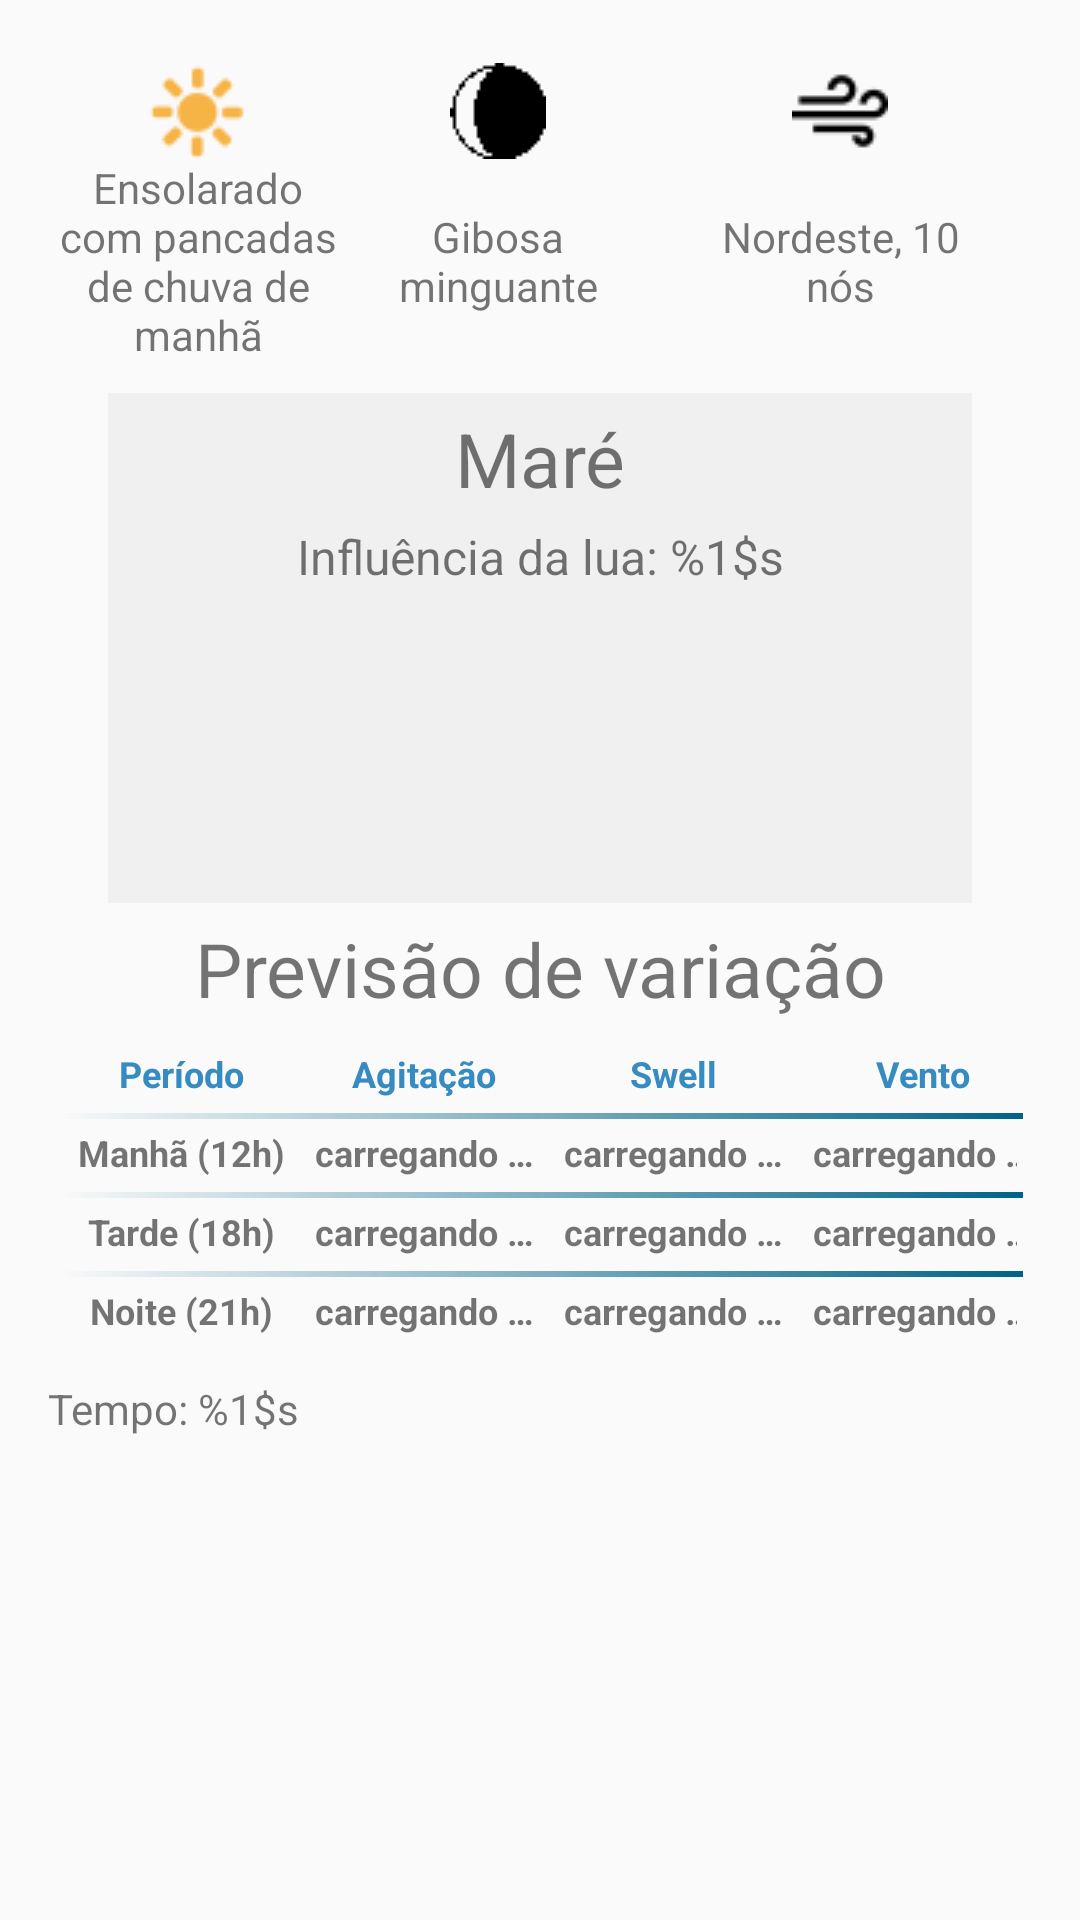

This screen was rendered from an Android layout file. Write that file and the resources it references.
<!-- AndroidManifest.xml: activity theme AppTheme.NoActionBar -->
<!-- res/layout/fragment_main.xml -->
<ScrollView xmlns:android="http://schemas.android.com/apk/res/android"
    android:layout_width="match_parent"
    android:layout_height="match_parent"
    android:fillViewport="true">

    <LinearLayout
        xmlns:tools="http://schemas.android.com/tools"
        android:layout_width="wrap_content"
        android:layout_height="match_parent"

        android:layout_gravity="center_horizontal"
        android:orientation="vertical"
        android:paddingBottom="@dimen/activity_vertical_margin"
        android:paddingLeft="@dimen/activity_horizontal_margin"
        android:paddingRight="@dimen/activity_horizontal_margin"
        android:paddingTop="@dimen/activity_vertical_margin" >

        <include
            layout="@layout/weather_condiction"
            android:layout_width="match_parent"
            android:layout_height="wrap_content"
            android:layout_marginBottom="10dp" />

        <LinearLayout
            android:layout_width="match_parent"
            android:layout_height="wrap_content"
            android:background="@drawable/tide_background"
            android:orientation="vertical">

            <TextView
                android:id="@+id/lbl_tide"
                android:text="Maré"
                style="@style/AppTheme.textTitleSection"/>

            <GridView xmlns:android="http://schemas.android.com/apk/res/android"
                xmlns:tools="http://schemas.android.com/tools"
                android:id="@+id/grid_extreme"
                android:layout_width="match_parent"
                android:layout_height="@dimen/tide_heidht"
                android:verticalSpacing="@dimen/tide_vertical_sp"
                android:horizontalSpacing="@dimen/tide_horizontal_sp"
                android:gravity="center"
                android:fadingEdge="vertical"
                android:numColumns="4"
                android:stretchMode="columnWidth"
                tools:listitem="@layout/item_extreme" />

            <TextView
                android:id="@+id/moon_hold"
                android:layout_width="match_parent"
                android:layout_height="wrap_content"
                android:layout_marginBottom="4dp"
                android:text="@string/moon_hold"
                android:textAlignment="center"
                android:textSize="16dp" />
        </LinearLayout>

        <TextView
            android:id="@+id/lbl_title_swell"
            style="@style/AppTheme.textTitleSection"
            android:text="Previsão de variação"/>

        <include
            layout="@layout/table_swell"
            android:layout_width="match_parent"
            android:layout_height="wrap_content" />

        <TextView
            android:id="@+id/weather_narrative"
            android:layout_width="match_parent"
            android:layout_height="wrap_content"
            android:layout_marginBottom="10dp"
            android:layout_marginTop="10dp"
            android:text="@string/weather_narrative" />


    </LinearLayout>
</ScrollView>
<!-- res/layout/weather_condiction.xml (included above) -->
<?xml version="1.0" encoding="utf-8"?>
<GridLayout xmlns:android="http://schemas.android.com/apk/res/android"
    android:layout_width="match_parent"
    android:layout_height="wrap_content"
    android:columnCount="3"
    android:orientation="horizontal"
    android:paddingTop="5dp"
    android:rowCount="2"
    android:rowOrderPreserved="true">

    <ImageView
        android:layout_gravity="center"
        android:gravity="center"
        android:src="@drawable/sun" />

    <ImageView
        android:layout_gravity="center"
        android:gravity="center"
        android:src="@drawable/moon" />

    <ImageView
        android:layout_gravity="center"
        android:gravity="center"
        android:src="@drawable/wind" />

    <TextView
        android:id="@+id/weather_main"
        android:layout_height="wrap_content"
        android:layout_gravity="center"
        android:gravity="center"
        android:maxWidth="100dp"
        android:singleLine="false"
        android:text="Ensolarado com pancadas de chuva de manhã" />

    <TextView
        android:id="@+id/moon_phase"
        android:layout_height="wrap_content"
        android:layout_gravity="center"
        android:gravity="center"
        android:maxWidth="100dp"
        android:text="Gibosa minguante"
        android:textAlignment="center" />

    <TextView
        android:id="@+id/weather_wind"
        android:layout_height="wrap_content"
        android:layout_gravity="center"
        android:gravity="center"
        android:maxLines="3"
        android:maxWidth="100dp"
        android:text="Nordeste, 10 nós"
        android:textAlignment="center" />
</GridLayout>
<!-- res/layout/item_extreme.xml (included above) -->
<?xml version="1.0" encoding="utf-8"?>
<LinearLayout xmlns:android="http://schemas.android.com/apk/res/android"
    android:layout_width="wrap_content"
    android:layout_height="wrap_content"
    android:padding="5dp"
    android:background="@drawable/rounded_corner"
    android:orientation="vertical">

    <TextView
        android:id="@+id/extreme_type"
        style="@style/AppTheme.textExtreme"
        android:text="Baixa-mar" />

    <TextView
        android:id="@+id/extreme_time"
        style="@style/AppTheme.textExtremeTime"
        android:text="00:32" />

    <TextView
        android:id="@+id/extreme_height"
        style="@style/AppTheme.textExtreme"
        android:text="-0,15m" />


    <ImageView
        android:layout_gravity="center_horizontal"
        android:layout_height="10dp"
        android:id="@+id/extreme_type_icon"
        android:layout_width="match_parent"
        android:adjustViewBounds="true"
        android:src="@drawable/up"/>

</LinearLayout>
<!-- res/layout/table_swell.xml (included above) -->
<TableLayout xmlns:android="http://schemas.android.com/apk/res/android"
    android:id="@+id/tableLayout1"
    android:layout_marginBottom="50sp"
    android:layout_width="match_parent"
    android:layout_height="wrap_content"
    android:stretchColumns="0,1,2,3"
    >

    <TableRow
        android:id="@+id/tableRow1"
        android:layout_width="wrap_content"
        android:layout_height="wrap_content"
        android:padding="5dip">

        <TextView
            android:text="Período"
            android:textAlignment="center"
            android:textColor="#368BC1"
            android:textSize="12dp"
            android:textStyle="bold" />

        <TextView
            android:id="@+id/morning"
            android:textAlignment="center"
            android:textColor="#368BC1"
            android:text="@string/agitation"
            android:textSize="12dp"
            android:textStyle="bold" />

        <TextView
            android:id="@+id/afternoon"
            android:textAlignment="center"
            android:textColor="#368BC1"
            android:text="@string/lbl_swell"
            android:textSize="12dp"
            android:textStyle="bold"/>

        <TextView
            android:id="@+id/night"
            android:textAlignment="center"
            android:textColor="#368BC1"
            android:text="@string/lbl_wind"
            android:textSize="12dp"
            android:textStyle="bold" />
    </TableRow>

    <TableRow
        android:id="@+id/tableRow2"
        android:layout_width="wrap_content"
        android:layout_height="wrap_content"
        android:background="@drawable/table_border"
        android:padding="5dip">

        <TextView
            android:id="@+id/head_1"
            android:textAlignment="center"
            android:text="@string/morning_12h"
            android:textSize="12dp"
            android:textStyle="bold" />

        <TextView
            android:id="@+id/a_m"
            android:textAlignment="center"
            android:textStyle="bold"
            android:text="@string/loading"
            android:textSize="12dp" />

        <TextView
            android:id="@+id/a_t"
            android:textStyle="bold"
            android:textAlignment="center"
            android:text="@string/loading"
            android:textSize="12dp" />

        <TextView
            android:id="@+id/a_n"
            android:textStyle="bold"
            android:textAlignment="center"
            android:text="@string/loading"
            android:textSize="12dp" />
    </TableRow>

    <TableRow
        android:id="@+id/tableRow3"
        android:layout_width="wrap_content"
        android:layout_height="wrap_content"
        android:background="@drawable/table_border"
        android:padding="5dip">

        <TextView
            android:id="@+id/head_2"
            android:textAlignment="center"
            android:textSize="12dp"
            android:text="@string/afternoon_18h"
            android:textStyle="bold" />

        <TextView
            android:id="@+id/s_m"
            android:textStyle="bold"
            android:textAlignment="center"
            android:text="@string/loading"
            android:textSize="12dp" />

        <TextView
            android:id="@+id/s_t"
            android:textStyle="bold"
            android:textAlignment="center"
            android:text="@string/loading"
            android:textSize="12dp" />

        <TextView
            android:id="@+id/s_n"
            android:textStyle="bold"
            android:textAlignment="center"
            android:text="@string/loading"
            android:textSize="12dp" />
    </TableRow>

    <TableRow
        android:id="@+id/tableRow4"
        android:layout_width="wrap_content"
        android:layout_height="wrap_content"
        android:background="@drawable/table_border"
        android:padding="5dip">

        <TextView
            android:id="@+id/head_3"
            android:textAlignment="center"
            android:textSize="12dp"
            android:text="@string/night_21h"
            android:textStyle="bold" />

        <TextView
            android:id="@+id/w_m"
            android:textStyle="bold"
            android:textAlignment="center"
            android:text="@string/loading"
            android:textSize="12dp" />

        <TextView
            android:id="@+id/w_t"
            android:textStyle="bold"
            android:textAlignment="center"
            android:text="@string/loading"
            android:textSize="12dp" />

        <TextView
            android:id="@+id/w_n"
            android:textStyle="bold"
            android:textAlignment="center"
            android:text="@string/loading"
            android:textSize="12dp" />
    </TableRow>


</TableLayout>
<!-- resources referenced by this layout -->
<resources>
  <dimen name="activity_horizontal_margin">16dp</dimen>
  <dimen name="activity_vertical_margin">16dp</dimen>
  <dimen name="tide_horizontal_sp">3dp</dimen>
  <!-- drawable moon: png bitmap (drawable, 227 bytes) -->
  <!-- drawable rounded_corner (drawable) -->
  <?xml version="1.0" encoding="utf-8"?>
  <shape xmlns:android="http://schemas.android.com/apk/res/android">
  
      <stroke
          android:width="1dp"
          android:color="@color/colorPrimary" />
  
      <solid android:color="@color/extremeTide" />
  
      <gradient
          android:startColor="@color/colorPrimary"
          android:angle="90"
          android:endColor="#368BC1" />
  
      <padding
          android:left="2dp"
          android:right="2dp"
          android:top="2dp" />
  
      <corners android:radius="5dp" />
  
  </shape>
  <!-- drawable sun: png bitmap (drawable, 899 bytes) -->
  <!-- drawable table_border (drawable) -->
  <?xml version="1.0" encoding="utf-8"?>
  <layer-list xmlns:android="http://schemas.android.com/apk/res/android">
      <item
          android:height="2dp"
          android:left="3dp"
          android:right="3dp"
          android:top="0dp">
          <shape android:shape="rectangle">
              <gradient
                  android:angle="360"
                  android:startColor="@color/extremeTide"
                  android:endColor="#006386"
                  android:type="linear" />
          </shape>
      </item>
  
  </layer-list>
  <!-- drawable tide_background (drawable) -->
  <?xml version="1.0" encoding="utf-8"?>
  <layer-list xmlns:android="http://schemas.android.com/apk/res/android">
      <item
          android:height="170dp"
          android:left="20dp"
          android:right="20dp"
          >
          <shape android:shape="rectangle" >
              <solid android:color="#F0F0F0" />
          </shape>
      </item>
  
  </layer-list>
  
  
      
      
      
  
  
  <!-- drawable up: png bitmap (drawable, 127 bytes) -->
  <!-- drawable wind: png bitmap (drawable, 486 bytes) -->
  <string name="afternoon_18h">Tarde (18h)</string>
  <string name="agitation">Agitação</string>
  <string name="lbl_swell">Swell</string>
  <string name="lbl_wind">Vento</string>
  <string name="loading">carregando …</string>
  <string name="moon_hold">Influência da lua: %1$s</string>
  <string name="morning_12h">Manhã (12h)</string>
  <string name="night_21h">Noite (21h)</string>
  <string name="weather_narrative">Tempo: %1$s</string>
  <style name="AppTheme.textExtreme" parent="android:Widget.TextView">
          <item name="android:layout_marginBottom">5dp</item>
          <item name="android:textAlignment" tools:ignore="NewApi">center</item>
          <item name="android:layout_width">match_parent</item>
          <item name="android:textColor">@color/tideTextColor</item>
          <item name="android:layout_height">wrap_content</item>
      </style>
  <style name="AppTheme.textExtremeTime" parent="AppTheme.textExtreme">
          <item name="android:textSize">@dimen/tide_text_extreme</item>
      </style>
  <style name="AppTheme.textTitleSection" parent="android:Widget.TextView">
          <item name="android:layout_marginTop">5dp</item>
          <item name="android:layout_marginBottom">5dp</item>
          <item name="android:textAlignment" tools:ignore="NewApi">center</item>
          <item name="android:layout_width">match_parent</item>
          <item name="android:layout_height">wrap_content</item>
          <item name="android:textSize">@dimen/title_section</item>
      </style>
  <style name="AppTheme.NoActionBar">
          <item name="windowActionBar">false</item>
          <item name="windowNoTitle">true</item>
      </style>
  <color name="colorPrimary">#3F51B5</color>
  <color name="tideTextColor">#ffffff</color>
  <dimen name="tide_text_extreme">20dp</dimen>
  <dimen name="title_section">25dp</dimen>
</resources>
